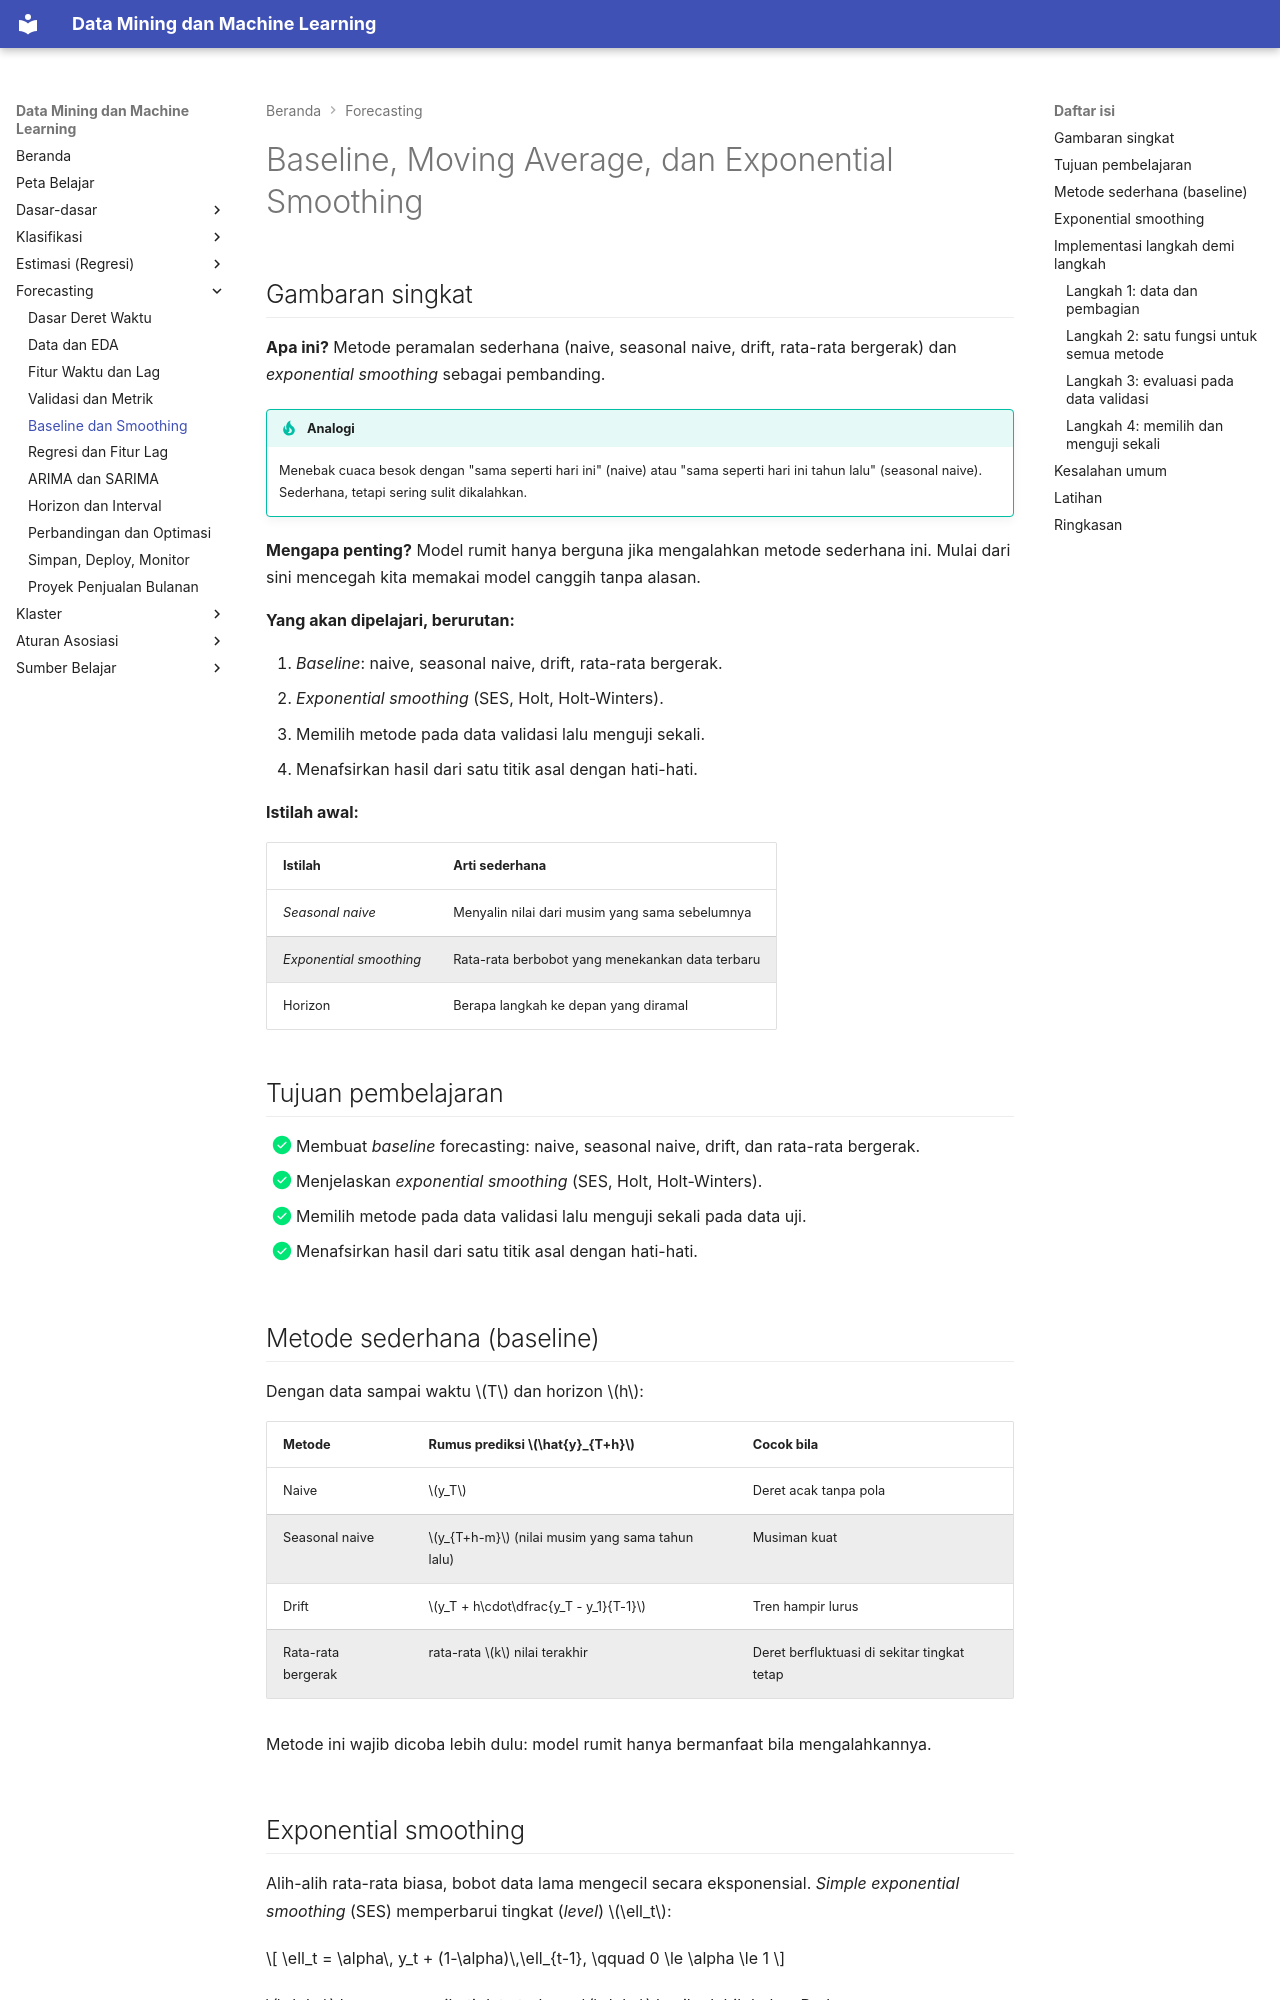

repository: TopekoX/MachineLearning-DataMining · page: forecasting/baselines/index.html · generator: mkdocs

# Baseline, Moving Average, dan Exponential Smoothing

## Gambaran singkat

**Apa ini?** Metode peramalan sederhana (naive, seasonal naive, drift, rata-rata bergerak) dan *exponential smoothing* sebagai pembanding.

!!! tip "Analogi"
    Menebak cuaca besok dengan "sama seperti hari ini" (naive) atau "sama seperti hari ini tahun lalu" (seasonal naive). Sederhana, tetapi sering sulit dikalahkan.

**Mengapa penting?** Model rumit hanya berguna jika mengalahkan metode sederhana ini. Mulai dari sini mencegah kita memakai model canggih tanpa alasan.

**Yang akan dipelajari, berurutan:**

1. *Baseline*: naive, seasonal naive, drift, rata-rata bergerak.
2. *Exponential smoothing* (SES, Holt, Holt-Winters).
3. Memilih metode pada data validasi lalu menguji sekali.
4. Menafsirkan hasil dari satu titik asal dengan hati-hati.

**Istilah awal:**

| Istilah | Arti sederhana |
|---|---|
| *Seasonal naive* | Menyalin nilai dari musim yang sama sebelumnya |
| *Exponential smoothing* | Rata-rata berbobot yang menekankan data terbaru |
| Horizon | Berapa langkah ke depan yang diramal |

## Tujuan pembelajaran

- [x] Membuat *baseline* forecasting: naive, seasonal naive, drift, dan rata-rata bergerak.
- [x] Menjelaskan *exponential smoothing* (SES, Holt, Holt-Winters).
- [x] Memilih metode pada data validasi lalu menguji sekali pada data uji.
- [x] Menafsirkan hasil dari satu titik asal dengan hati-hati.

## Metode sederhana (baseline)

Dengan data sampai waktu \(T\) dan horizon \(h\):

| Metode | Rumus prediksi \(\hat{y}_{T+h}\) | Cocok bila |
|---|---|---|
| Naive | \(y_T\) | Deret acak tanpa pola |
| Seasonal naive | \(y_{T+h-m}\) (nilai musim yang sama tahun lalu) | Musiman kuat |
| Drift | \(y_T + h\cdot\dfrac{y_T - y_1}{T-1}\) | Tren hampir lurus |
| Rata-rata bergerak | rata-rata \(k\) nilai terakhir | Deret berfluktuasi di sekitar tingkat tetap |

Metode ini wajib dicoba lebih dulu: model rumit hanya bermanfaat bila mengalahkannya.
